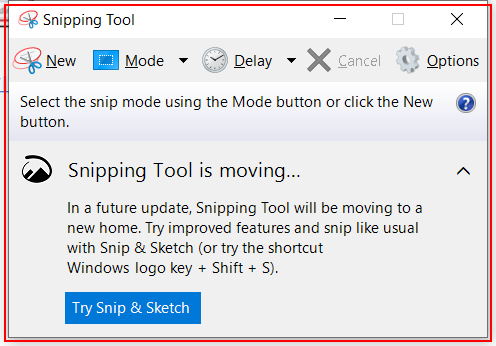
Task: Interview RPA UiPath-OneNote
Workflow: TextActivities

Step 1: get-text from the element in window 'Snipping Tool' (snippingtool.exe)

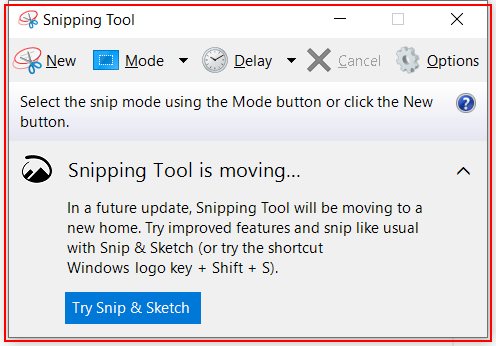
Step 2: get-text from the element in window 'Snipping Tool' (snippingtool.exe)

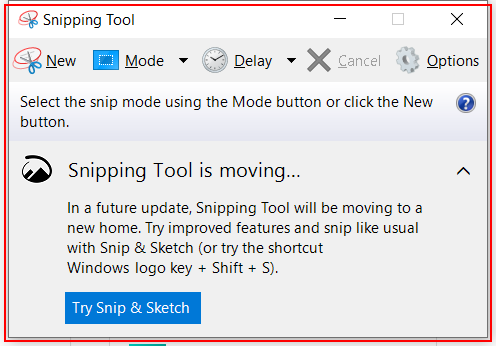
Step 3: get-text from the element in window 'Snipping Tool' (snippingtool.exe)

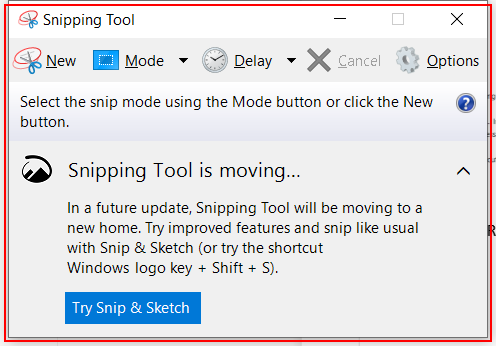
Step 4: get-text from the element in window 'Snipping Tool' (snippingtool.exe)
